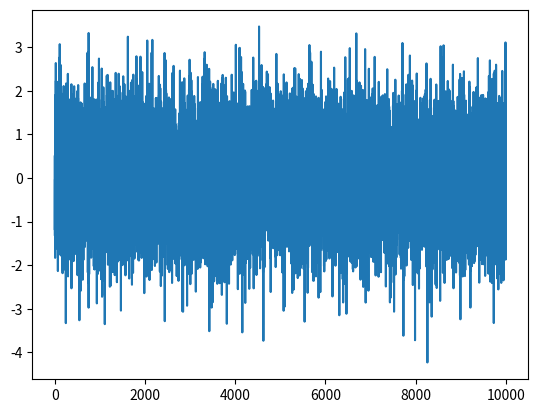

Write Python code to recreate this figure.

import numpy as np
import matplotlib.pyplot as plt

# lets create numpy arrays 

a = np.array([1, 2, 3, 4, 5])
b = np.array([1, -1, 1, -1, 1])


# np array methods

# print(a.shape) # 

# print(a.size) # number of elements

# np.random.seed(0) # seed is used to generate same random numbers everytime 

x1 = np.random.randint(10, size=10)
x2 = np.random.randint(2, size=(5, 3))
x3 = np.random.randint(10, size=(2, 3, 5))
x4 = np.random.randn(10000)
x5 = np.random.randn(10000, 2)

print("x1 :\n", x1)
print("x2 :\n", x2)
print("x3 :\n", x3)
print("x4 :\n", x4)

print("x3 dim: ", x3.ndim)
print("x5 dim: ", x5.ndim)
print("x5 type: ", x5.dtype)

plt.plot(x4)